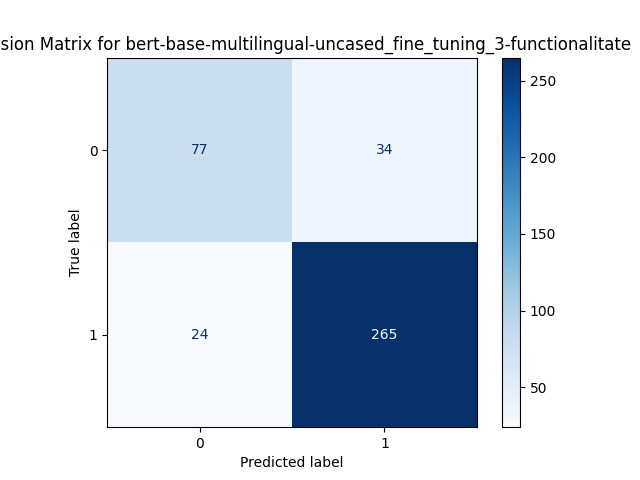

The file beside this chart, header and first rows:
, Predicted 0, Predicted 1
Actual 0, 77, 34
Actual 1, 24, 265
